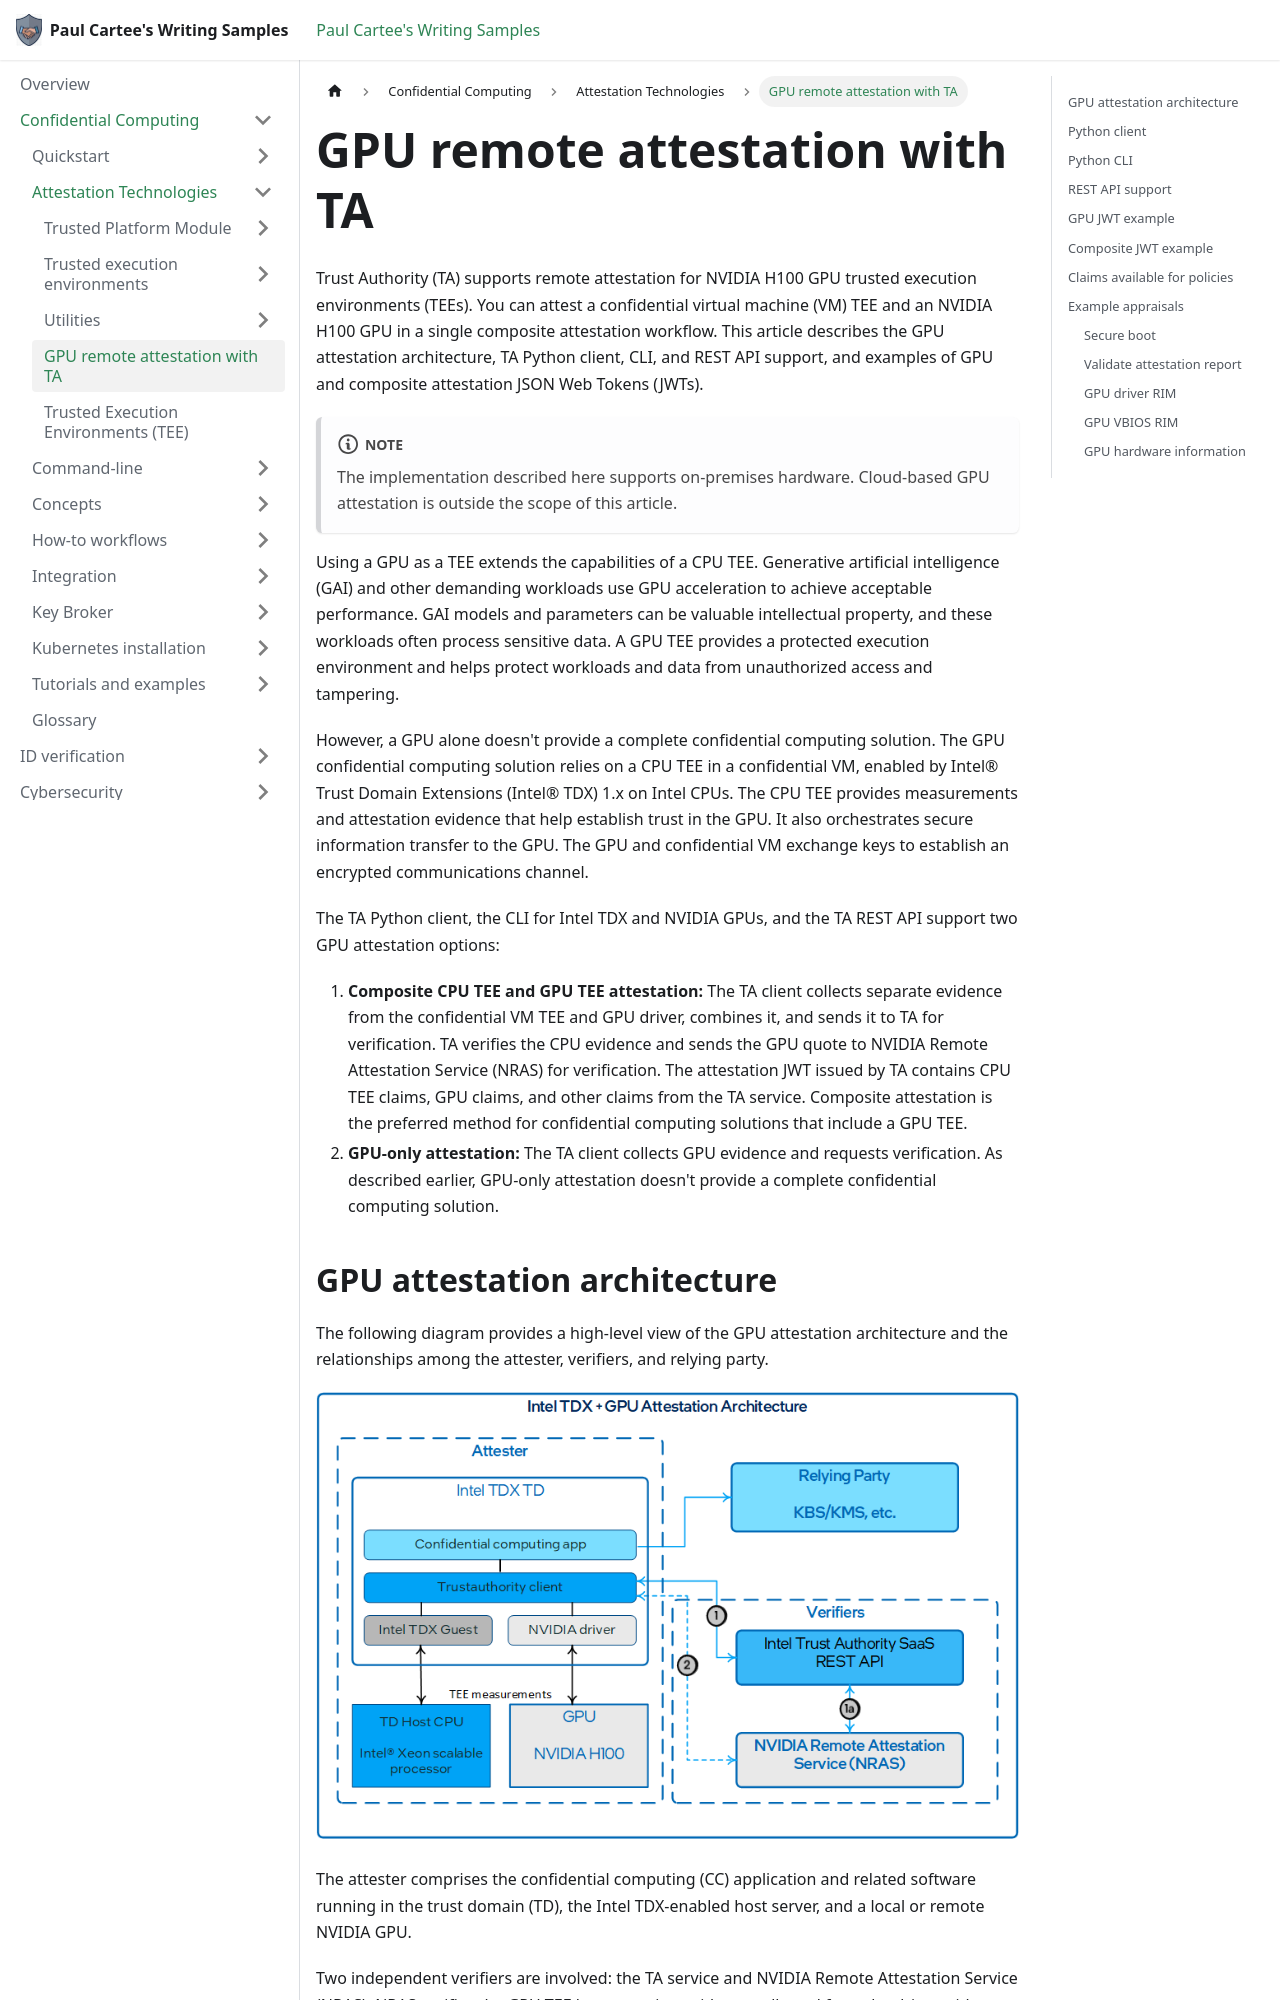

repository: pcartee/samples · page: Confidential Computing/Attestation Technologies/concept-gpu-attestation/index.html · generator: docusaurus

---
title: GPU remote attestation with TA
description: Learn how Trust Authority (TA) attests NVIDIA H100 GPUs with Intel TDX, including composite (CPU and GPU) and GPU-only attestation, the architecture, the Python client and CLI, the REST API endpoint, sample JWTs, policy-usable claims, and example Rego appraisal policies.
author: pcartee
topic: conceptual, attestation, gpu
date: "2024-09-17"
uid: gpu.attestation
---

import BasicToken from '../Include/eat/_nv-basic-token.md';
import CompositeToken from '../Include/eat/_composite-gpu-token.md';
import NVIDIA from '../Include/eat/_nvidia-policy-claims.md';

Trust Authority (TA) supports remote attestation for NVIDIA H100 GPU trusted execution environments (TEEs). You can attest a confidential virtual machine (VM) TEE and an NVIDIA H100 GPU in a single composite attestation workflow. This article describes the GPU attestation architecture, TA Python client, CLI, and REST API support, and examples of GPU and composite attestation JSON Web Tokens (JWTs).

:::note
The implementation described here supports on-premises hardware. Cloud-based GPU attestation is outside the scope of this article.
:::

Using a GPU as a TEE extends the capabilities of a CPU TEE. Generative artificial intelligence (GAI) and other demanding workloads use GPU acceleration to achieve acceptable performance. GAI models and parameters can be valuable intellectual property, and these workloads often process sensitive data. A GPU TEE provides a protected execution environment and helps protect workloads and data from unauthorized access and tampering.

However, a GPU alone doesn't provide a complete confidential computing solution. The GPU confidential computing solution relies on a CPU TEE in a confidential VM, enabled by Intel® Trust Domain Extensions (Intel® TDX) 1.x on Intel CPUs. The CPU TEE provides measurements and attestation evidence that help establish trust in the GPU. It also orchestrates secure information transfer to the GPU. The GPU and confidential VM exchange keys to establish an encrypted communications channel.
